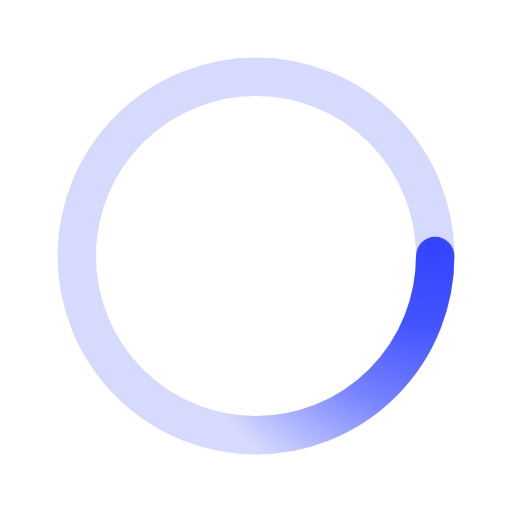
t = 0.00 s
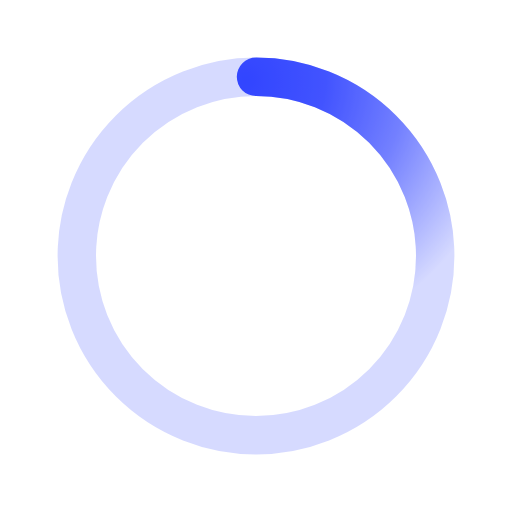
t = 0.50 s
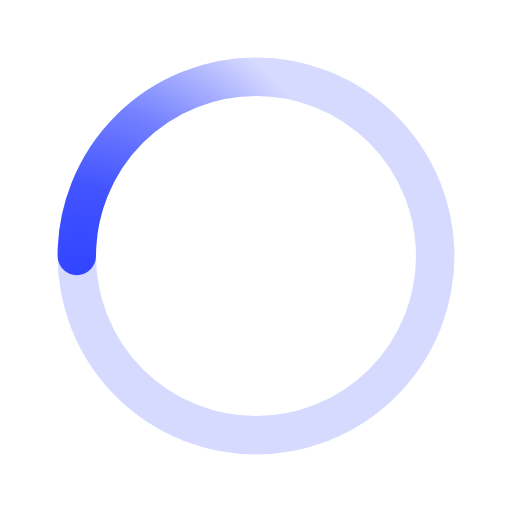
t = 1.00 s
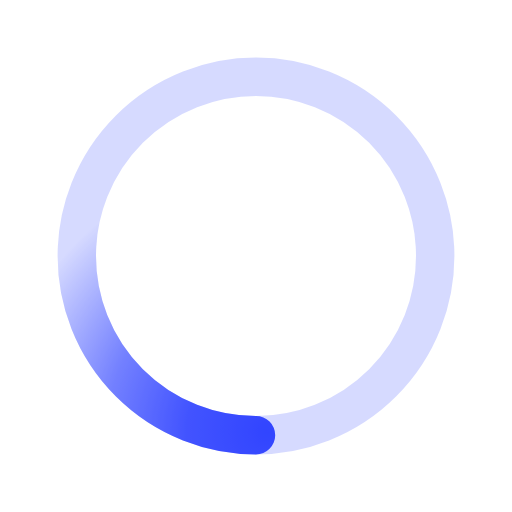
t = 1.50 s

The animated SVG that drew these frames (rendered in a browser with its animation timeline set to each time). Animation: 1 SMIL element (animateTransform=1); one cycle of 2.00 s, repeats indefinitely.

﻿<svg xmlns='http://www.w3.org/2000/svg' viewBox='0 0 200 200'><radialGradient id='a12' cx='.66' fx='.66' cy='.3125' fy='.3125' gradientTransform='scale(1.5)'><stop offset='0' stop-color='#3245FF'></stop><stop offset='.3' stop-color='#3245FF' stop-opacity='.9'></stop><stop offset='.6' stop-color='#3245FF' stop-opacity='.6'></stop><stop offset='.8' stop-color='#3245FF' stop-opacity='.3'></stop><stop offset='1' stop-color='#3245FF' stop-opacity='0'></stop></radialGradient><circle transform-origin='center' fill='none' stroke='url(#a12)' stroke-width='15' stroke-linecap='round' stroke-dasharray='200 1000' stroke-dashoffset='0' cx='100' cy='100' r='70'><animateTransform type='rotate' attributeName='transform' calcMode='spline' dur='2' values='360;0' keyTimes='0;1' keySplines='0 0 1 1' repeatCount='indefinite'></animateTransform></circle><circle transform-origin='center' fill='none' opacity='.2' stroke='#3245FF' stroke-width='15' stroke-linecap='round' cx='100' cy='100' r='70'></circle></svg>